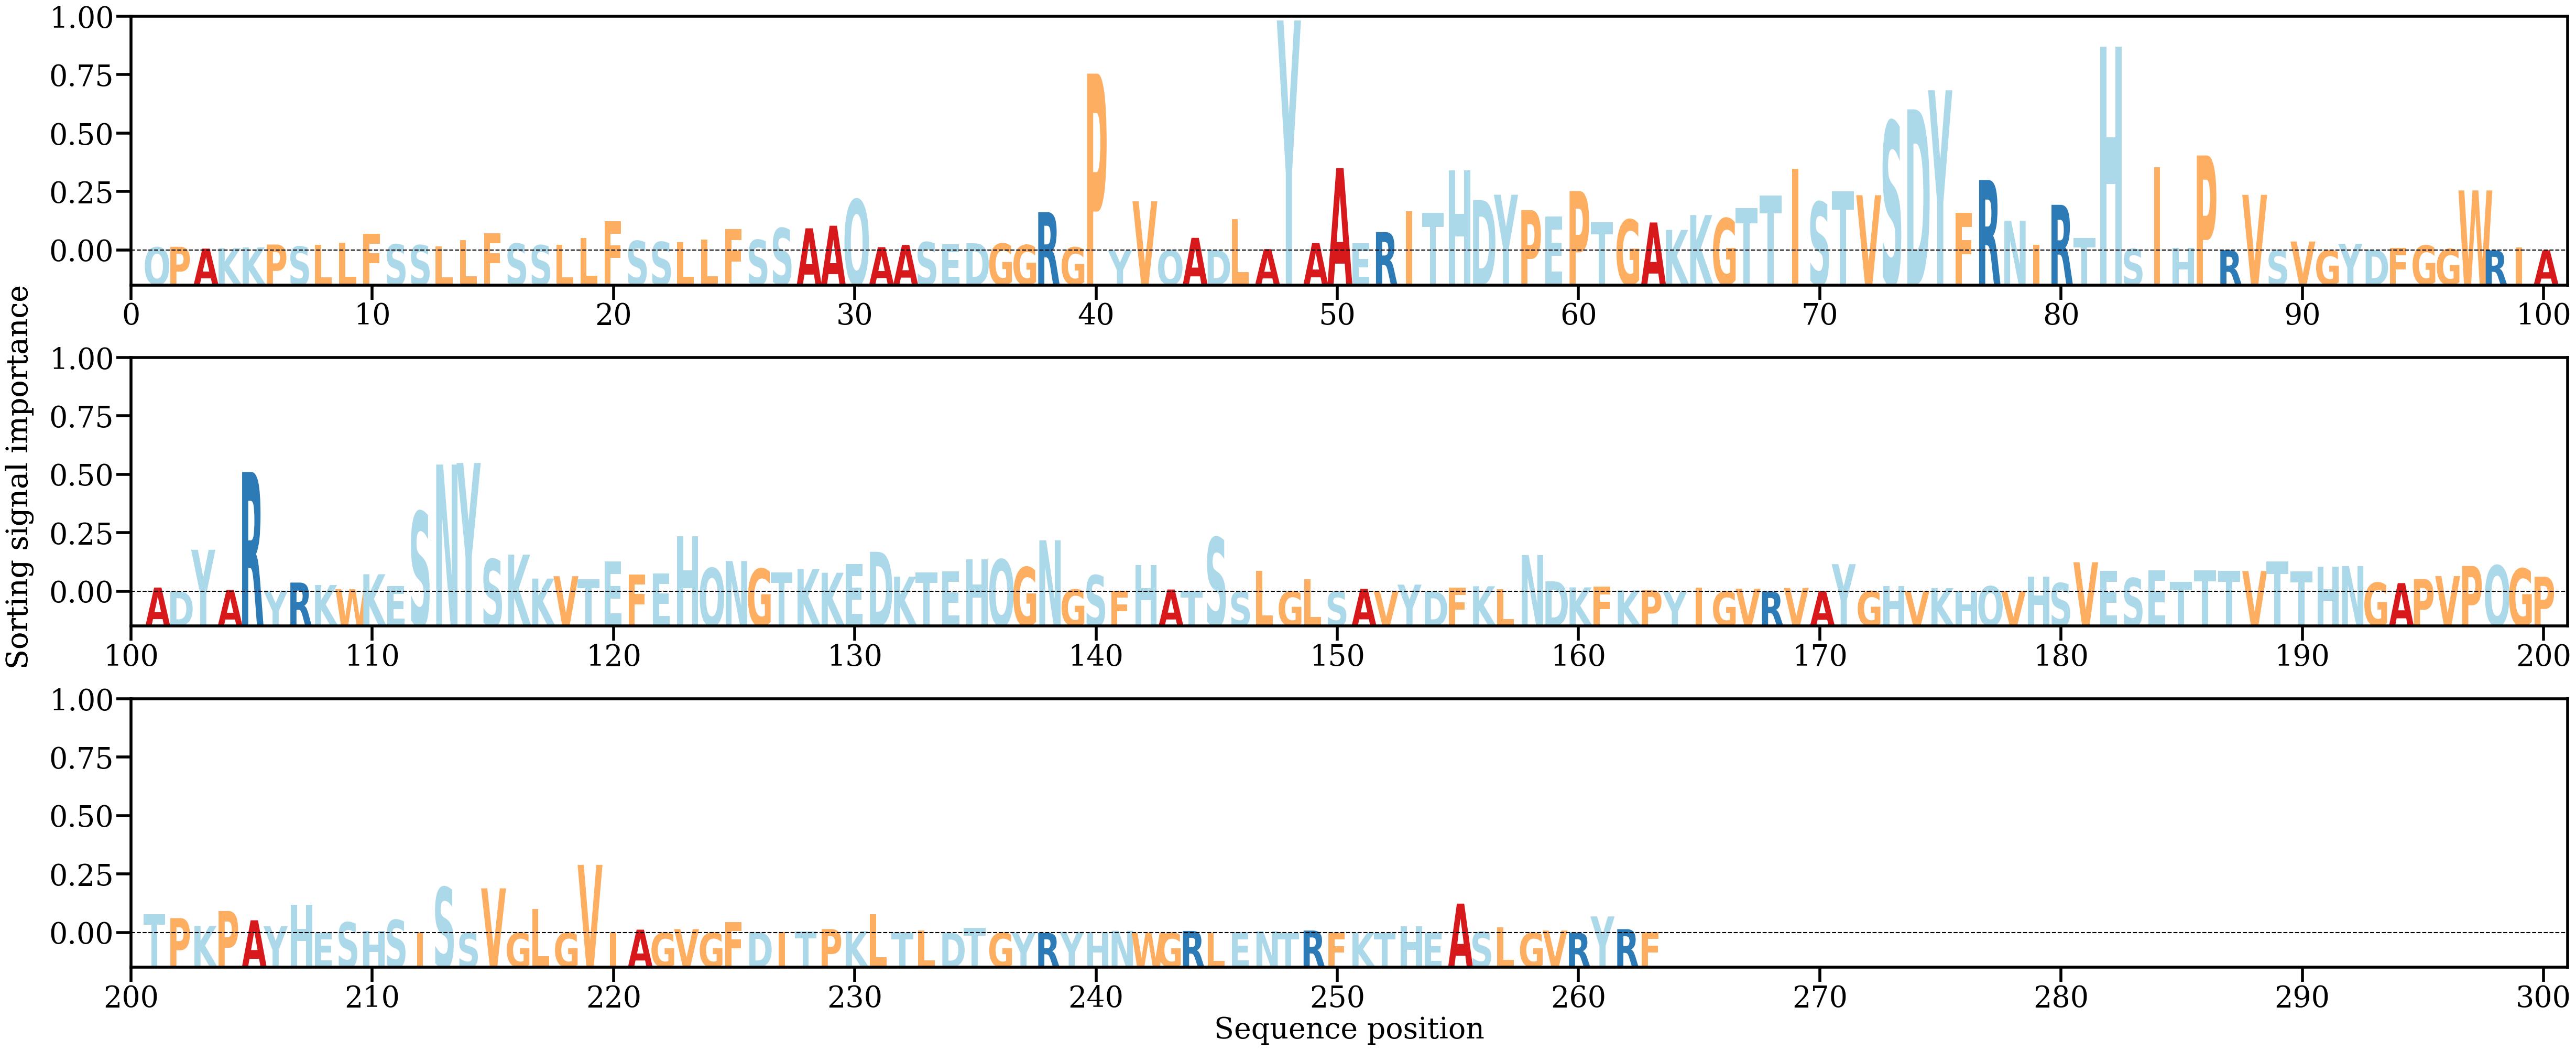

Source data for this figure (header and first rows):
AA, Alpha
Q, [0.00057811]
P, [0.00067471]
A, [0.0003349]
K, [0.00040832]
K, [0.00055508]
P, [0.0010878]
S, [0.00073297]
L, [0.00105221]
L, [0.00144175]
F, [0.00306855]
S, [0.00112448]
S, [0.00097711]
L, [0.00072115]
L, [0.00194317]
F, [0.00314186]
S, [0.00124844]
S, [0.00096003]
L, [0.00107977]
L, [0.00227943]
F, [0.00538167]
S, [0.0017505]
S, [0.00156653]
L, [0.00150181]
L, [0.00196238]
F, [0.00389234]
S, [0.00194202]
S, [0.00409813]
A, [0.00406731]
A, [0.0045399]
Q, [0.00935878]
A, [0.0006038]
A, [0.00101932]
S, [0.00152414]
E, [0.00112117]
D, [0.00132322]
G, [0.00126113]
G, [0.00099757]
R, [0.00703795]
G, [0.00057613]
P, [0.03248659]
Y, [5.6584307e-05]
V, [0.00902315]
Q, [3.707461e-05]
A, [0.00231352]
D, [6.718255e-05]
L, [0.0057757]
A, [0.00024454]
Y, [0.04225444]
A, [0.00135602]
A, [0.01512047]
E, [0.00133902]
R, [0.00337631]
I, [0.00717894]
T, [0.0069383]
H, [0.01473443]
D, [0.00925691]
Y, [0.01023658]
P, [0.00739929]
E, [0.00627368]
P, [0.01090931]
... 203 more rows
